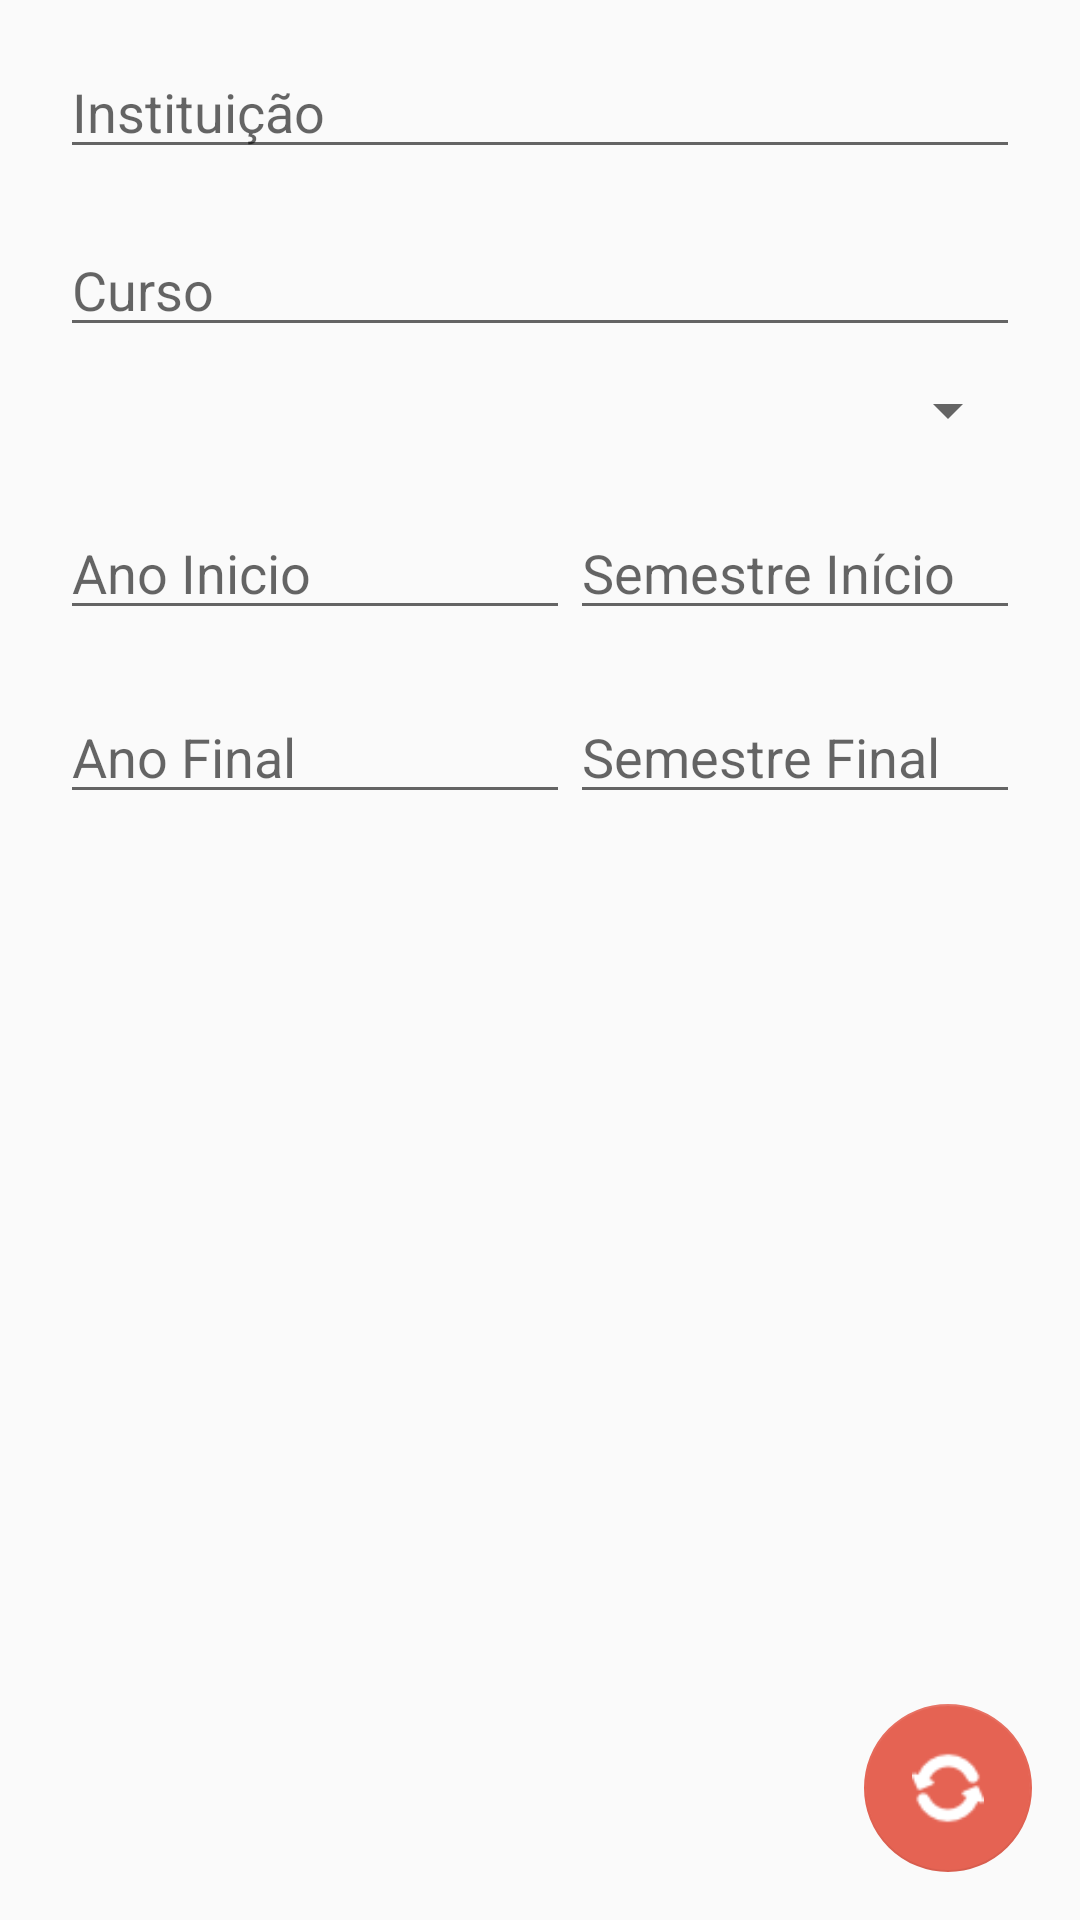

Here is an Android app screen rendered from its layout file. Give the layout XML and the strings, colors and styles it references.
<!-- AndroidManifest.xml: application theme AppTheme -->
<!-- res/layout/activity_main_atualiza_ensino.xml -->
<?xml version="1.0" encoding="utf-8"?>
<RelativeLayout xmlns:android="http://schemas.android.com/apk/res/android"
    xmlns:app="http://schemas.android.com/apk/res-auto"
    xmlns:tools="http://schemas.android.com/tools"
    android:layout_width="match_parent"
    android:layout_height="match_parent"
    android:gravity="center"
    android:orientation="horizontal">

    <android.support.design.widget.FloatingActionButton
        android:id="@+id/btnAtualizaEnsino"
        android:layout_width="wrap_content"
        android:layout_height="wrap_content"

        android:layout_alignParentBottom="true"
        android:layout_alignParentLeft="false"
        android:layout_alignParentRight="true"
        android:layout_marginBottom="16sp"
        android:layout_marginRight="16sp"
        android:layout_weight="1"
        android:clickable="false"
        app:elevation="0dp"
        app:srcCompat="@drawable/update" />

    <FrameLayout
        android:layout_width="match_parent"
        android:layout_height="match_parent">

        <RelativeLayout
            android:layout_width="match_parent"
            android:layout_height="509dp"
            android:orientation="horizontal">

            <RelativeLayout
                android:layout_width="match_parent"
                android:layout_height="match_parent"
                android:layout_below="@+id/grau_atualiza"
                android:layout_marginLeft="20sp"
                android:layout_marginRight="20sp"
                android:layout_toEndOf="@+id/ano_final_atualiza"
                android:id="@+id/relativeLayout">

                <EditText
                    android:id="@+id/semestre_final_atualiza"
                    android:layout_width="150sp"
                    android:layout_height="wrap_content"
                    android:layout_alignBaseline="@+id/ano_final_atualiza"
                    android:layout_alignBottom="@+id/ano_final_atualiza"
                    android:layout_alignEnd="@+id/semestre_inicio_atualiza"
                    android:layout_alignParentRight="true"
                    android:layout_below="@+id/semestre_inicio_atualiza"
                    android:layout_marginTop="20dp"
                    android:layout_toEndOf="@+id/ano_inicio_atualiza"
                    android:layout_weight="1"
                    android:hint="Semestre Final"
                    android:inputType="numberDecimal"
                    android:maxLength="1" />

                <EditText
                    android:id="@+id/ano_final_atualiza"
                    android:layout_width="match_parent"
                    android:layout_height="wrap_content"
                    android:layout_alignParentLeft="true"
                    android:layout_alignStart="@+id/ano_inicio_atualiza"
                    android:layout_below="@+id/ano_inicio_atualiza"

                    android:layout_marginTop="20sp"
                    android:layout_toStartOf="@+id/semestre_final_atualiza"
                    android:layout_weight="1"
                    android:hint="Ano Final"
                    android:inputType="numberDecimal"
                    android:maxLength="4"
                    tools:layout_editor_absoluteX="188sp"
                    tools:layout_editor_absoluteY="367sp" />

                <EditText
                    android:id="@+id/ano_inicio_atualiza"
                    android:layout_width="match_parent"
                    android:layout_height="wrap_content"
                    android:layout_alignParentLeft="true"
                    android:layout_alignParentRight="false"
                    android:layout_alignParentTop="true"
                    android:layout_centerHorizontal="false"
                    android:layout_marginTop="20sp"
                    android:layout_toStartOf="@+id/semestre_inicio_atualiza"
                    android:layout_weight="1"
                    android:hint="Ano Inicio"
                    android:inputType="numberDecimal"
                    android:maxLength="4"
                    tools:layout_editor_absoluteX="188sp"
                    tools:layout_editor_absoluteY="320sp" />

                <EditText
                    android:id="@+id/semestre_inicio_atualiza"
                    android:layout_width="150sp"
                    android:layout_height="wrap_content"
                    android:layout_alignBaseline="@+id/ano_inicio_atualiza"
                    android:layout_alignBottom="@+id/ano_inicio_atualiza"
                    android:layout_alignParentEnd="true"
                    android:layout_alignParentRight="true"
                    android:layout_alignParentTop="true"
                    android:layout_marginTop="20dp"
                    android:layout_weight="1"
                    android:hint="Semestre Início"
                    android:inputType="numberDecimal"
                    android:maxLength="1" />
            </RelativeLayout>

            <EditText
                android:id="@+id/instituicao_atualiza"
                android:layout_width="match_parent"
                android:layout_height="wrap_content"
                android:layout_below="@+id/textView"
                android:layout_marginLeft="20sp"
                android:layout_marginRight="20sp"
                android:layout_marginTop="15sp"
                android:layout_weight="1"
                android:hint="Instituição"
                android:inputType="text" />

            <EditText
                android:id="@+id/atualiza_curso"
                android:layout_width="368sp"
                android:layout_height="wrap_content"
                android:layout_alignParentStart="true"
                android:layout_below="@+id/instituicao_atualiza"
                android:layout_marginLeft="20sp"
                android:layout_marginRight="20sp"
                android:layout_marginTop="18sp"
                android:layout_weight="1"
                android:hint="Curso"
                android:inputType="text"
                tools:layout_editor_absoluteX="8sp"
                tools:layout_editor_absoluteY="68sp" />


            <Spinner
                android:id="@+id/grau_atualiza"
                android:layout_width="match_parent"
                android:layout_height="wrap_content"
                android:layout_centerInParent="true"
                android:layout_alignEnd="@+id/atualiza_curso"
                android:layout_alignStart="@+id/atualiza_curso"
                android:layout_below="@+id/atualiza_curso"
                android:layout_marginTop="9dp"
                android:textSize="30sp" />


        </RelativeLayout>

    </FrameLayout>


</RelativeLayout>
<!-- resources referenced by this layout -->
<resources>
  <!-- drawable update: png bitmap (drawable, 817 bytes) -->
  <style name="AppTheme" parent="Theme.AppCompat.Light.DarkActionBar">
          
          <item name="colorPrimary">@color/colorPrimary</item>
          <item name="colorPrimaryDark">@color/colorPrimaryDark</item>
          <item name="colorAccent">@color/colorAccent</item>
      </style>
  <color name="colorPrimary">#4C6E86</color>
  <color name="colorPrimaryDark">#2f4859</color>
  <color name="colorAccent">#e56353</color>
</resources>
